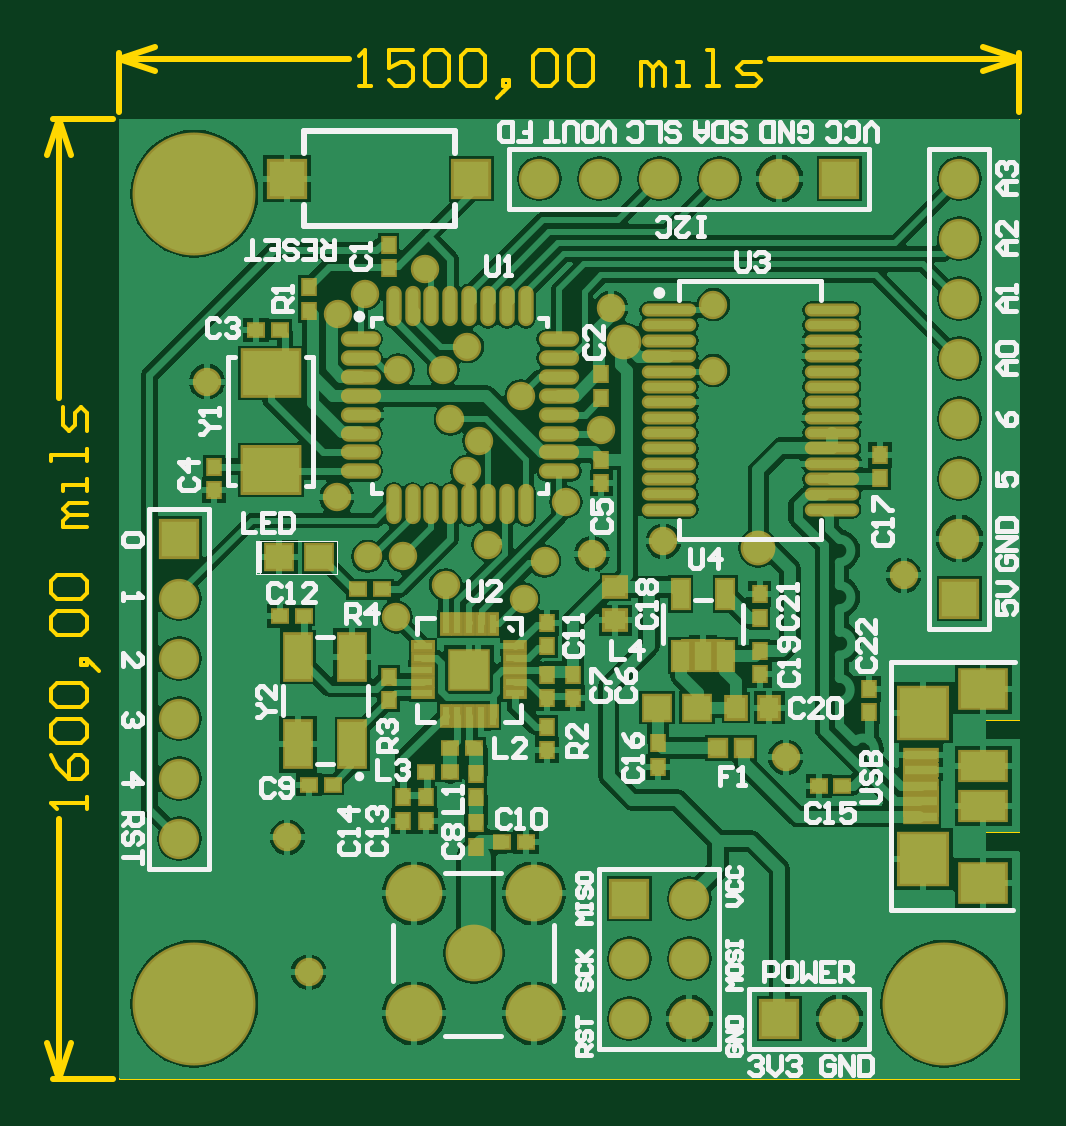
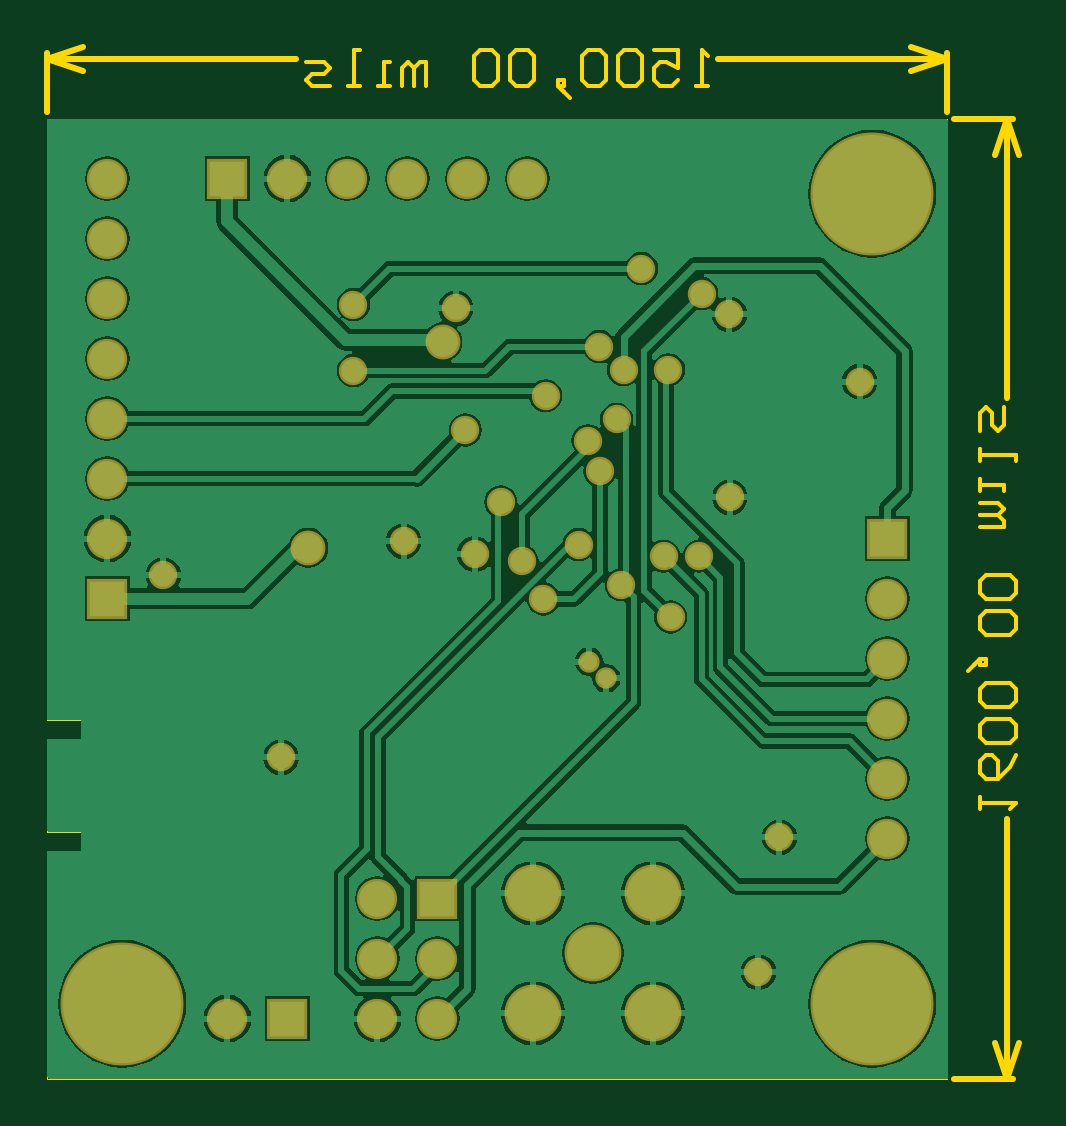
Circuit board: 8 layer files. Board 41.1 x 43.7 mm.
- bottom_copper: KNoT_Thing_DevBoard.GBL (41736 bytes)
- bottom_mask: KNoT_Thing_DevBoard.GBS (3272 bytes)
- outline: KNoT_Thing_DevBoard.GKO (1582 bytes)
- outline: KNoT_Thing_DevBoard.GM1 (5259 bytes)
- top_copper: KNoT_Thing_DevBoard.GTL (71713 bytes)
- top_silk: KNoT_Thing_DevBoard.GTO (24260 bytes)
- paste: KNoT_Thing_DevBoard.GTP (4645 bytes)
- top_mask: KNoT_Thing_DevBoard.GTS (7174 bytes)

=== bottom_copper: KNoT_Thing_DevBoard.GBL (41736 bytes, source omitted) ===
=== bottom_mask: KNoT_Thing_DevBoard.GBS ===
%FSLAX44Y44*%
%MOMM*%
G71*
G01*
G75*
G04 Layer_Color=16711935*
%ADD10C,0.3810*%
%ADD11R,1.1000X1.9000*%
%ADD12R,0.6000X0.5000*%
%ADD13R,0.5000X0.6000*%
%ADD14R,2.4000X1.9000*%
%ADD15R,1.1000X1.0000*%
%ADD16R,0.8000X0.9000*%
%ADD17R,0.9000X0.8000*%
%ADD18O,2.1000X0.3500*%
%ADD19R,1.5000X1.5000*%
%ADD20R,0.6900X1.2000*%
%ADD21R,0.7000X0.7000*%
%ADD22O,1.5000X0.4500*%
%ADD23O,0.4500X1.5000*%
%ADD24R,1.9000X1.2000*%
%ADD25R,1.9000X1.6000*%
%ADD26R,2.0000X2.1000*%
%ADD27R,1.3500X0.4000*%
%ADD28R,0.8000X0.3000*%
%ADD29R,0.3000X0.8000*%
%ADD30R,1.6000X1.6000*%
%ADD31C,0.6020*%
%ADD32C,0.6000*%
%ADD33C,1.2600*%
%ADD34C,0.3000*%
%ADD35C,0.6010*%
%ADD36C,0.5000*%
%ADD37C,0.2540*%
%ADD38C,1.5000*%
%ADD39R,1.5000X1.5000*%
%ADD40C,2.2000*%
%ADD41C,1.0000*%
%ADD42C,1.2700*%
%ADD43C,5.0000*%
%ADD44C,0.7000*%
%ADD45C,0.2500*%
%ADD46C,0.2000*%
%ADD47C,0.0500*%
%ADD48R,0.2500X1.4000*%
%ADD49R,1.3032X2.1032*%
%ADD50R,0.8032X0.7032*%
%ADD51R,0.7032X0.8032*%
%ADD52R,2.6032X2.1032*%
%ADD53R,1.3032X1.2032*%
%ADD54R,1.0032X1.1032*%
%ADD55R,1.1032X1.0032*%
%ADD56O,2.3032X0.5532*%
%ADD57R,1.7032X1.7032*%
%ADD58R,0.8932X1.4032*%
%ADD59R,0.9032X0.9032*%
%ADD60O,1.7032X0.6532*%
%ADD61O,0.6532X1.7032*%
%ADD62R,2.1032X1.4032*%
%ADD63R,2.1032X1.8032*%
%ADD64R,2.2032X2.3032*%
%ADD65R,1.5532X0.6032*%
%ADD66R,1.0032X0.5032*%
%ADD67R,0.5032X1.0032*%
%ADD68R,1.8032X1.8032*%
%ADD69C,1.7032*%
%ADD70R,1.7032X1.7032*%
%ADD71C,2.4032*%
%ADD72C,1.2032*%
%ADD73C,1.4732*%
%ADD74C,5.2032*%
%ADD75C,0.9032*%
D57*
X279400Y25400D02*
D03*
X304800Y381000D02*
D03*
D69*
X241300Y25400D02*
D03*
X215900D02*
D03*
X241300Y50800D02*
D03*
X215900D02*
D03*
X241300Y76200D02*
D03*
X355600Y228600D02*
D03*
Y254000D02*
D03*
Y279400D02*
D03*
Y304800D02*
D03*
Y330200D02*
D03*
Y355600D02*
D03*
Y381000D02*
D03*
X25400Y203200D02*
D03*
Y177800D02*
D03*
Y152400D02*
D03*
Y127000D02*
D03*
Y101600D02*
D03*
X304800Y25400D02*
D03*
X279400Y381000D02*
D03*
X254000D02*
D03*
X228600D02*
D03*
X203200D02*
D03*
X177800D02*
D03*
D70*
X215900Y76200D02*
D03*
X355600Y203200D02*
D03*
X25400Y228600D02*
D03*
D71*
X175400Y78400D02*
D03*
X124600D02*
D03*
X175400Y27600D02*
D03*
X124600D02*
D03*
X150000Y53000D02*
D03*
D72*
X117190Y195390D02*
D03*
X251460Y299720D02*
D03*
Y327660D02*
D03*
X147320Y309880D02*
D03*
X129540Y342900D02*
D03*
X171080Y203080D02*
D03*
X140078Y279079D02*
D03*
X152080Y270080D02*
D03*
X147078Y257079D02*
D03*
X156078Y226079D02*
D03*
X120080Y221080D02*
D03*
X118080Y300080D02*
D03*
X204080Y274580D02*
D03*
X137080Y300080D02*
D03*
X170080Y289080D02*
D03*
X71080Y102080D02*
D03*
X80080Y45080D02*
D03*
X332000Y213000D02*
D03*
X230250Y227500D02*
D03*
X37080Y295080D02*
D03*
X104080Y332330D02*
D03*
X92330Y323580D02*
D03*
X92080Y246080D02*
D03*
X180078Y219079D02*
D03*
X200080Y222080D02*
D03*
X208080Y326080D02*
D03*
X105078Y221079D02*
D03*
X189080Y244080D02*
D03*
X282110Y136010D02*
D03*
X138078Y209079D02*
D03*
D73*
X270500Y224750D02*
D03*
X213730Y311851D02*
D03*
D74*
X31750Y374650D02*
D03*
X349250Y31750D02*
D03*
X31750D02*
D03*
D75*
X144500Y169500D02*
D03*
X151700Y176500D02*
D03*
M02*

=== outline: KNoT_Thing_DevBoard.GKO ===
%FSLAX44Y44*%
%MOMM*%
G71*
G01*
G75*
G04 Layer_Color=16711935*
%ADD10C,0.3810*%
%ADD11R,1.1000X1.9000*%
%ADD12R,0.6000X0.5000*%
%ADD13R,0.5000X0.6000*%
%ADD14R,2.4000X1.9000*%
%ADD15R,1.1000X1.0000*%
%ADD16R,0.8000X0.9000*%
%ADD17R,0.9000X0.8000*%
%ADD18O,2.1000X0.3500*%
%ADD19R,1.5000X1.5000*%
%ADD20R,0.6900X1.2000*%
%ADD21R,0.7000X0.7000*%
%ADD22O,1.5000X0.4500*%
%ADD23O,0.4500X1.5000*%
%ADD24R,1.9000X1.2000*%
%ADD25R,1.9000X1.6000*%
%ADD26R,2.0000X2.1000*%
%ADD27R,1.3500X0.4000*%
%ADD28R,0.8000X0.3000*%
%ADD29R,0.3000X0.8000*%
%ADD30R,1.6000X1.6000*%
%ADD31C,0.6020*%
%ADD32C,0.6000*%
%ADD33C,1.2600*%
%ADD34C,0.3000*%
%ADD35C,0.6010*%
%ADD36C,0.5000*%
%ADD37C,0.2540*%
%ADD38C,1.5000*%
%ADD39R,1.5000X1.5000*%
%ADD40C,2.2000*%
%ADD41C,1.0000*%
%ADD42C,1.2700*%
%ADD43C,5.0000*%
%ADD44C,0.7000*%
%ADD45C,0.2500*%
%ADD46C,0.2000*%
%ADD47C,0.0500*%
%ADD48R,0.2500X1.4000*%
%ADD49R,1.3032X2.1032*%
%ADD50R,0.8032X0.7032*%
%ADD51R,0.7032X0.8032*%
%ADD52R,2.6032X2.1032*%
%ADD53R,1.3032X1.2032*%
%ADD54R,1.0032X1.1032*%
%ADD55R,1.1032X1.0032*%
%ADD56O,2.3032X0.5532*%
%ADD57R,1.7032X1.7032*%
%ADD58R,0.8932X1.4032*%
%ADD59R,0.9032X0.9032*%
%ADD60O,1.7032X0.6532*%
%ADD61O,0.6532X1.7032*%
%ADD62R,2.1032X1.4032*%
%ADD63R,2.1032X1.8032*%
%ADD64R,2.2032X2.3032*%
%ADD65R,1.5532X0.6032*%
%ADD66R,1.0032X0.5032*%
%ADD67R,0.5032X1.0032*%
%ADD68R,1.8032X1.8032*%
%ADD69C,1.7032*%
%ADD70R,1.7032X1.7032*%
%ADD71C,2.4032*%
%ADD72C,1.2032*%
%ADD73C,1.4732*%
%ADD74C,5.2032*%
%ADD75C,0.9032*%
%ADD76C,0.1524*%
M02*

=== outline: KNoT_Thing_DevBoard.GM1 ===
%FSLAX44Y44*%
%MOMM*%
G71*
G01*
G75*
G04 Layer_Color=16711935*
%ADD10C,0.3810*%
%ADD11R,1.1000X1.9000*%
%ADD12R,0.6000X0.5000*%
%ADD13R,0.5000X0.6000*%
%ADD14R,2.4000X1.9000*%
%ADD15R,1.1000X1.0000*%
%ADD16R,0.8000X0.9000*%
%ADD17R,0.9000X0.8000*%
%ADD18O,2.1000X0.3500*%
%ADD19R,1.5000X1.5000*%
%ADD20R,0.6900X1.2000*%
%ADD21R,0.7000X0.7000*%
%ADD22O,1.5000X0.4500*%
%ADD23O,0.4500X1.5000*%
%ADD24R,1.9000X1.2000*%
%ADD25R,1.9000X1.6000*%
%ADD26R,2.0000X2.1000*%
%ADD27R,1.3500X0.4000*%
%ADD28R,0.8000X0.3000*%
%ADD29R,0.3000X0.8000*%
%ADD30R,1.6000X1.6000*%
%ADD31C,0.6020*%
%ADD32C,0.6000*%
%ADD33C,1.2600*%
%ADD34C,0.3000*%
%ADD35C,0.6010*%
%ADD36C,0.5000*%
%ADD37C,0.2540*%
%ADD38C,1.5000*%
%ADD39R,1.5000X1.5000*%
%ADD40C,2.2000*%
%ADD41C,1.0000*%
%ADD42C,1.2700*%
%ADD43C,5.0000*%
%ADD44C,0.7000*%
%ADD45C,0.2500*%
%ADD46C,0.2000*%
%ADD47C,0.0500*%
%ADD48R,0.2500X1.4000*%
%ADD49R,1.3032X2.1032*%
%ADD50R,0.8032X0.7032*%
%ADD51R,0.7032X0.8032*%
%ADD52R,2.6032X2.1032*%
%ADD53R,1.3032X1.2032*%
%ADD54R,1.0032X1.1032*%
%ADD55R,1.1032X1.0032*%
%ADD56O,2.3032X0.5532*%
%ADD57R,1.7032X1.7032*%
%ADD58R,0.8932X1.4032*%
%ADD59R,0.9032X0.9032*%
%ADD60O,1.7032X0.6532*%
%ADD61O,0.6532X1.7032*%
%ADD62R,2.1032X1.4032*%
%ADD63R,2.1032X1.8032*%
%ADD64R,2.2032X2.3032*%
%ADD65R,1.5532X0.6032*%
%ADD66R,1.0032X0.5032*%
%ADD67R,0.5032X1.0032*%
%ADD68R,1.8032X1.8032*%
%ADD69C,1.7032*%
%ADD70R,1.7032X1.7032*%
%ADD71C,2.4032*%
%ADD72C,1.2032*%
%ADD73C,1.4732*%
%ADD74C,5.2032*%
%ADD75C,0.9032*%
%ADD76C,0.1524*%
D37*
X-27940Y406400D02*
X-2790D01*
X-27940Y0D02*
X-2790D01*
X-25400Y288263D02*
Y406400D01*
Y0D02*
Y110010D01*
X-30480Y391160D02*
X-25400Y406400D01*
X-20320Y391160D01*
X-25400Y0D02*
X-20320Y15240D01*
X-30480D02*
X-25400Y0D01*
X381000Y409190D02*
Y434340D01*
X0Y409190D02*
Y434340D01*
X275562Y431800D02*
X381000D01*
X0D02*
X97310D01*
X365760Y436880D02*
X381000Y431800D01*
X365760Y426720D02*
X381000Y431800D01*
X0D02*
X15240Y426720D01*
X0Y431800D02*
X15240Y436880D01*
D47*
X381000Y0D02*
Y96000D01*
Y104500D02*
Y143500D01*
Y152000D02*
Y406400D01*
X366500Y104500D02*
X381000D01*
X366500D02*
X381000D01*
X366500Y96000D02*
X381000D01*
X366500D02*
Y104500D01*
Y143500D02*
Y152000D01*
Y143500D02*
X381000D01*
X366500Y152000D02*
X381000D01*
X366500D02*
X381000D01*
X0Y0D02*
X381000D01*
X0Y406400D02*
X381000D01*
X0Y0D02*
Y406400D01*
D76*
X-13719Y114074D02*
Y119152D01*
Y116613D01*
X-28954D01*
X-26415Y114074D01*
X-28954Y136926D02*
X-26415Y131848D01*
X-21337Y126770D01*
X-16258D01*
X-13719Y129309D01*
Y134387D01*
X-16258Y136926D01*
X-18798D01*
X-21337Y134387D01*
Y126770D01*
X-26415Y142004D02*
X-28954Y144544D01*
Y149622D01*
X-26415Y152161D01*
X-16258D01*
X-13719Y149622D01*
Y144544D01*
X-16258Y142004D01*
X-26415D01*
Y157240D02*
X-28954Y159779D01*
Y164857D01*
X-26415Y167396D01*
X-16258D01*
X-13719Y164857D01*
Y159779D01*
X-16258Y157240D01*
X-26415D01*
X-11180Y175014D02*
X-13719Y177553D01*
X-16258D01*
Y175014D01*
X-13719D01*
Y177553D01*
X-11180Y175014D01*
X-8641Y172475D01*
X-26415Y187710D02*
X-28954Y190249D01*
Y195327D01*
X-26415Y197866D01*
X-16258D01*
X-13719Y195327D01*
Y190249D01*
X-16258Y187710D01*
X-26415D01*
Y202945D02*
X-28954Y205484D01*
Y210562D01*
X-26415Y213102D01*
X-16258D01*
X-13719Y210562D01*
Y205484D01*
X-16258Y202945D01*
X-26415D01*
X-13719Y233415D02*
X-23876D01*
Y235954D01*
X-21337Y238493D01*
X-13719D01*
X-21337D01*
X-23876Y241033D01*
X-21337Y243572D01*
X-13719D01*
Y248650D02*
Y253728D01*
Y251189D01*
X-23876D01*
Y248650D01*
X-13719Y261346D02*
Y266424D01*
Y263885D01*
X-28954D01*
Y261346D01*
X-13719Y274042D02*
Y281659D01*
X-16258Y284198D01*
X-18798Y281659D01*
Y276581D01*
X-21337Y274042D01*
X-23876Y276581D01*
Y284198D01*
X101374Y420119D02*
X106452D01*
X103913D01*
Y435354D01*
X101374Y432815D01*
X124226Y435354D02*
X114069D01*
Y427737D01*
X119148Y430276D01*
X121687D01*
X124226Y427737D01*
Y422659D01*
X121687Y420119D01*
X116609D01*
X114069Y422659D01*
X129305Y432815D02*
X131844Y435354D01*
X136922D01*
X139461Y432815D01*
Y422659D01*
X136922Y420119D01*
X131844D01*
X129305Y422659D01*
Y432815D01*
X144540D02*
X147079Y435354D01*
X152157D01*
X154696Y432815D01*
Y422659D01*
X152157Y420119D01*
X147079D01*
X144540Y422659D01*
Y432815D01*
X162314Y417580D02*
X164853Y420119D01*
Y422659D01*
X162314D01*
Y420119D01*
X164853D01*
X162314Y417580D01*
X159775Y415041D01*
X175010Y432815D02*
X177549Y435354D01*
X182627D01*
X185166Y432815D01*
Y422659D01*
X182627Y420119D01*
X177549D01*
X175010Y422659D01*
Y432815D01*
X190245D02*
X192784Y435354D01*
X197862D01*
X200402Y432815D01*
Y422659D01*
X197862Y420119D01*
X192784D01*
X190245Y422659D01*
Y432815D01*
X220715Y420119D02*
Y430276D01*
X223254D01*
X225793Y427737D01*
Y420119D01*
Y427737D01*
X228333Y430276D01*
X230872Y427737D01*
Y420119D01*
X235950D02*
X241028D01*
X238489D01*
Y430276D01*
X235950D01*
X248646Y420119D02*
X253724D01*
X251185D01*
Y435354D01*
X248646D01*
X261342Y420119D02*
X268959D01*
X271499Y422659D01*
X268959Y425198D01*
X263881D01*
X261342Y427737D01*
X263881Y430276D01*
X271499D01*
M02*

=== top_copper: KNoT_Thing_DevBoard.GTL (71713 bytes, source omitted) ===
=== top_silk: KNoT_Thing_DevBoard.GTO (24260 bytes, source omitted) ===
=== paste: KNoT_Thing_DevBoard.GTP ===
%FSLAX44Y44*%
%MOMM*%
G71*
G01*
G75*
G04 Layer_Color=8421504*
%ADD10C,0.3810*%
%ADD11R,1.1000X1.9000*%
%ADD12R,0.6000X0.5000*%
%ADD13R,0.5000X0.6000*%
%ADD14R,2.4000X1.9000*%
%ADD15R,1.1000X1.0000*%
%ADD16R,0.8000X0.9000*%
%ADD17R,0.9000X0.8000*%
%ADD18O,2.1000X0.3500*%
%ADD19R,1.5000X1.5000*%
%ADD20R,0.6900X1.2000*%
%ADD21R,0.7000X0.7000*%
%ADD22O,1.5000X0.4500*%
%ADD23O,0.4500X1.5000*%
%ADD24R,1.9000X1.2000*%
%ADD25R,1.9000X1.6000*%
%ADD26R,2.0000X2.1000*%
%ADD27R,1.3500X0.4000*%
%ADD28R,0.8000X0.3000*%
%ADD29R,0.3000X0.8000*%
%ADD30R,1.6000X1.6000*%
%ADD31C,0.6020*%
%ADD32C,0.6000*%
%ADD33C,1.2600*%
%ADD34C,0.3000*%
%ADD35C,0.6010*%
%ADD36C,0.5000*%
%ADD37C,0.2540*%
%ADD38C,1.5000*%
%ADD39R,1.5000X1.5000*%
%ADD40C,2.2000*%
%ADD41C,1.0000*%
%ADD42C,1.2700*%
%ADD43C,5.0000*%
%ADD44C,0.7000*%
%ADD45C,0.2500*%
%ADD46C,0.2000*%
%ADD47C,0.0500*%
%ADD48R,0.2500X1.4000*%
D11*
X98580Y178580D02*
D03*
X75580Y141580D02*
D03*
X98580D02*
D03*
X75580Y178580D02*
D03*
D12*
X305990Y123952D02*
D03*
X295990D02*
D03*
X111080Y207080D02*
D03*
X101080D02*
D03*
X130000Y130000D02*
D03*
X140000D02*
D03*
X140000Y140000D02*
D03*
X150000D02*
D03*
X68000Y196000D02*
D03*
X78000D02*
D03*
X162000Y100000D02*
D03*
X172000D02*
D03*
X90250Y124500D02*
D03*
X80250D02*
D03*
X68000Y317000D02*
D03*
X58000D02*
D03*
D13*
X317500Y165020D02*
D03*
Y155020D02*
D03*
X114080Y170080D02*
D03*
Y160080D02*
D03*
X80080Y325080D02*
D03*
Y335080D02*
D03*
X151000Y129000D02*
D03*
Y119000D02*
D03*
X271000Y195000D02*
D03*
Y205000D02*
D03*
X271080Y171080D02*
D03*
Y181080D02*
D03*
X322080Y264080D02*
D03*
Y254080D02*
D03*
X228080Y142080D02*
D03*
Y132080D02*
D03*
X120000Y119000D02*
D03*
Y109000D02*
D03*
X130000Y119000D02*
D03*
Y109000D02*
D03*
X181000Y183000D02*
D03*
Y193000D02*
D03*
X151000Y108000D02*
D03*
Y98000D02*
D03*
X181000Y171000D02*
D03*
Y161000D02*
D03*
X192000Y171000D02*
D03*
Y161000D02*
D03*
X204080Y262080D02*
D03*
Y252080D02*
D03*
X40080Y259080D02*
D03*
Y249080D02*
D03*
X204080Y288080D02*
D03*
Y298080D02*
D03*
X114000Y343000D02*
D03*
Y353000D02*
D03*
X181000Y139000D02*
D03*
Y149000D02*
D03*
D14*
X64080Y257580D02*
D03*
D03*
Y298580D02*
D03*
D15*
X84700Y220600D02*
D03*
X67700D02*
D03*
X227500Y157000D02*
D03*
X244500D02*
D03*
D16*
X275080Y157080D02*
D03*
X261080D02*
D03*
D17*
X210000Y194000D02*
D03*
Y208000D02*
D03*
D18*
X232580Y325330D02*
D03*
Y318830D02*
D03*
Y312330D02*
D03*
Y305830D02*
D03*
Y299330D02*
D03*
Y292830D02*
D03*
Y286330D02*
D03*
Y279830D02*
D03*
Y273330D02*
D03*
Y266830D02*
D03*
Y260330D02*
D03*
Y253830D02*
D03*
Y247330D02*
D03*
Y240830D02*
D03*
X301580Y325330D02*
D03*
Y318830D02*
D03*
Y312330D02*
D03*
Y305830D02*
D03*
Y299330D02*
D03*
Y292830D02*
D03*
Y286330D02*
D03*
Y279830D02*
D03*
Y273330D02*
D03*
Y266830D02*
D03*
Y260330D02*
D03*
Y253830D02*
D03*
Y247330D02*
D03*
Y240830D02*
D03*
D19*
X71000Y381000D02*
D03*
X149000D02*
D03*
D20*
X237580Y205080D02*
D03*
X256580D02*
D03*
X237580Y179079D02*
D03*
X247080D02*
D03*
X256580D02*
D03*
D21*
X264580Y140080D02*
D03*
X253580D02*
D03*
D22*
X186080Y281080D02*
D03*
Y273080D02*
D03*
Y257080D02*
D03*
Y265080D02*
D03*
Y297080D02*
D03*
Y289080D02*
D03*
Y305080D02*
D03*
Y313080D02*
D03*
X102080D02*
D03*
Y305080D02*
D03*
Y281080D02*
D03*
Y273080D02*
D03*
Y257080D02*
D03*
Y265080D02*
D03*
Y297080D02*
D03*
Y289080D02*
D03*
D23*
X116080Y243080D02*
D03*
X124080D02*
D03*
X132080D02*
D03*
X140080D02*
D03*
X148080D02*
D03*
X156080D02*
D03*
X164080D02*
D03*
X172080D02*
D03*
X116080Y327080D02*
D03*
X124080D02*
D03*
X132080D02*
D03*
X140080D02*
D03*
X148080D02*
D03*
X156080D02*
D03*
X164080D02*
D03*
X172080D02*
D03*
D24*
X365740Y115430D02*
D03*
X365730Y132430D02*
D03*
D25*
X365740Y82930D02*
D03*
Y164930D02*
D03*
D26*
X340240Y92930D02*
D03*
X340230Y154930D02*
D03*
D27*
X339240Y110930D02*
D03*
Y117430D02*
D03*
Y123930D02*
D03*
Y130430D02*
D03*
Y136930D02*
D03*
D28*
X128580Y163080D02*
D03*
Y168080D02*
D03*
Y173080D02*
D03*
Y178080D02*
D03*
Y183080D02*
D03*
X167580D02*
D03*
Y178080D02*
D03*
Y173080D02*
D03*
Y168080D02*
D03*
Y163080D02*
D03*
X128580Y183080D02*
D03*
D29*
X138080Y192580D02*
D03*
X143080D02*
D03*
X148080D02*
D03*
X153080D02*
D03*
X158080D02*
D03*
Y153580D02*
D03*
X153080D02*
D03*
X148080D02*
D03*
X143080D02*
D03*
X138080D02*
D03*
D30*
X148080Y173080D02*
D03*
M02*

=== top_mask: KNoT_Thing_DevBoard.GTS (7174 bytes, source omitted) ===
